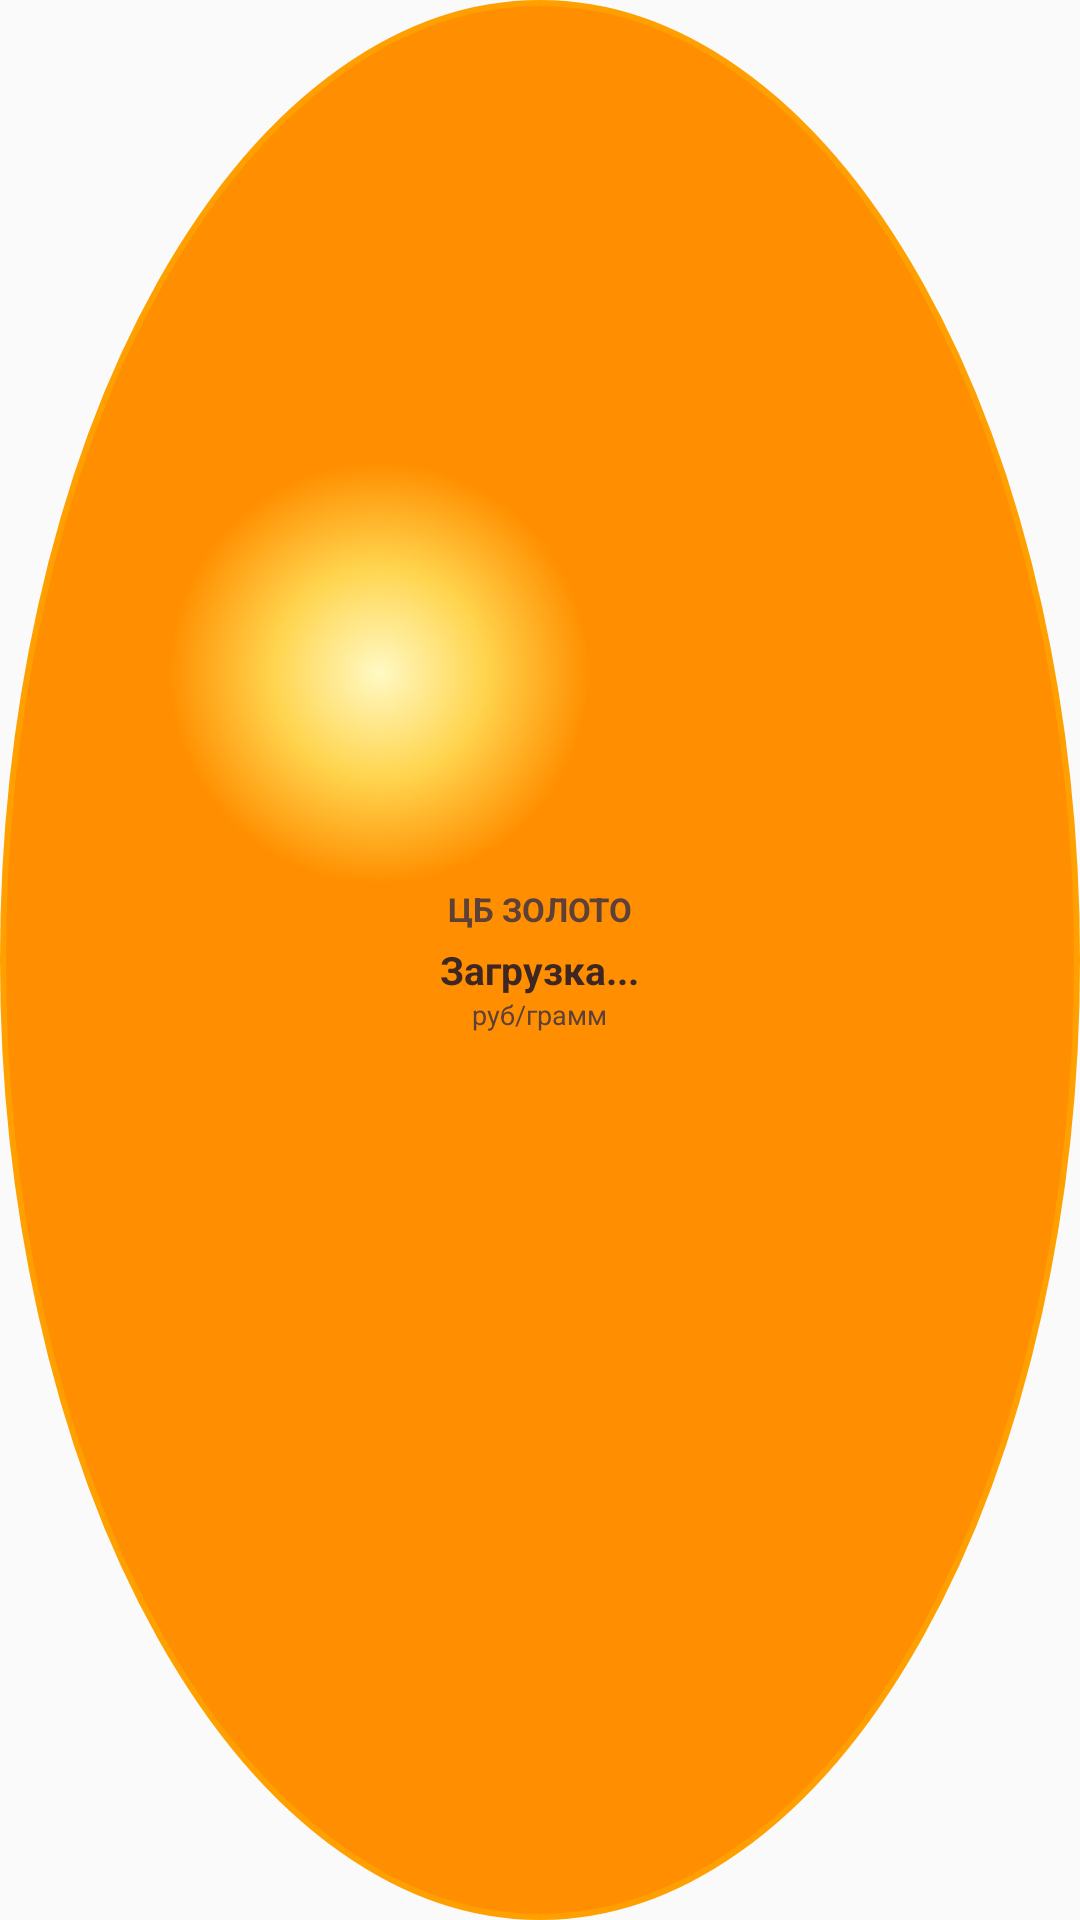

This screen was rendered from an Android layout file. Write that file and the resources it references.
<!-- AndroidManifest.xml: application theme Theme.Bugsgame -->
<!-- res/layout/widget_gold.xml -->
<?xml version="1.0" encoding="utf-8"?>
<RelativeLayout xmlns:android="http://schemas.android.com/apk/res/android"
    android:id="@+id/widgetRoot"
    android:layout_width="120dp"
    android:layout_height="120dp"
    android:background="@drawable/bg_gold_ball"
    android:gravity="center"
    android:padding="8dp">

    <TextView
        android:id="@+id/tvWidgetSmiley"
        android:layout_width="wrap_content"
        android:layout_height="wrap_content"
        android:layout_centerInParent="true"
        android:text=":)"
        android:rotation="90"
        android:textColor="#3E2723"
        android:textSize="36sp"
        android:textStyle="bold"
        android:visibility="gone" />
    <TextView
        android:id="@+id/tvWidgetTitle"
        android:layout_width="wrap_content"
        android:layout_height="wrap_content"
        android:layout_centerHorizontal="true"
        android:text="ЦБ ЗОЛОТО"
        android:textColor="#5D4037"
        android:textSize="11sp"
        android:textStyle="bold" />

    <TextView
        android:id="@+id/tvWidgetGoldPrice"
        android:layout_width="wrap_content"
        android:layout_height="wrap_content"
        android:layout_below="@id/tvWidgetTitle"
        android:layout_centerHorizontal="true"
        android:layout_marginTop="4dp"
        android:text="Загрузка..."
        android:textColor="#3E2723"
        android:textSize="13sp"
        android:textStyle="bold" />

    <TextView
        android:id="@+id/tvWidgetUnits"
        android:layout_width="wrap_content"
        android:layout_height="wrap_content"
        android:layout_below="@id/tvWidgetGoldPrice"
        android:layout_centerHorizontal="true"
        android:text="руб/грамм"
        android:textColor="#5D4037"
        android:textSize="9sp" />
</RelativeLayout>
<!-- resources referenced by this layout -->
<resources>
  <!-- drawable bg_gold_ball (drawable) -->
  <?xml version="1.0" encoding="utf-8"?>
  <shape xmlns:android="http://schemas.android.com/apk/res/android"
      android:shape="oval">
      <gradient
          android:type="radial"
          android:gradientRadius="70dp"
          android:centerX="0.35"
          android:centerY="0.35"
          android:startColor="#FFF9C4"
          android:centerColor="#FFD54F"
          android:endColor="#FF8F00" />
      <size
          android:width="120dp"
          android:height="120dp" />
      <stroke
          android:width="2dp"
          android:color="#FFA000" />
  </shape>
  <style name="Theme.Bugsgame" parent="android:Theme.Material.Light.NoActionBar" />
</resources>
